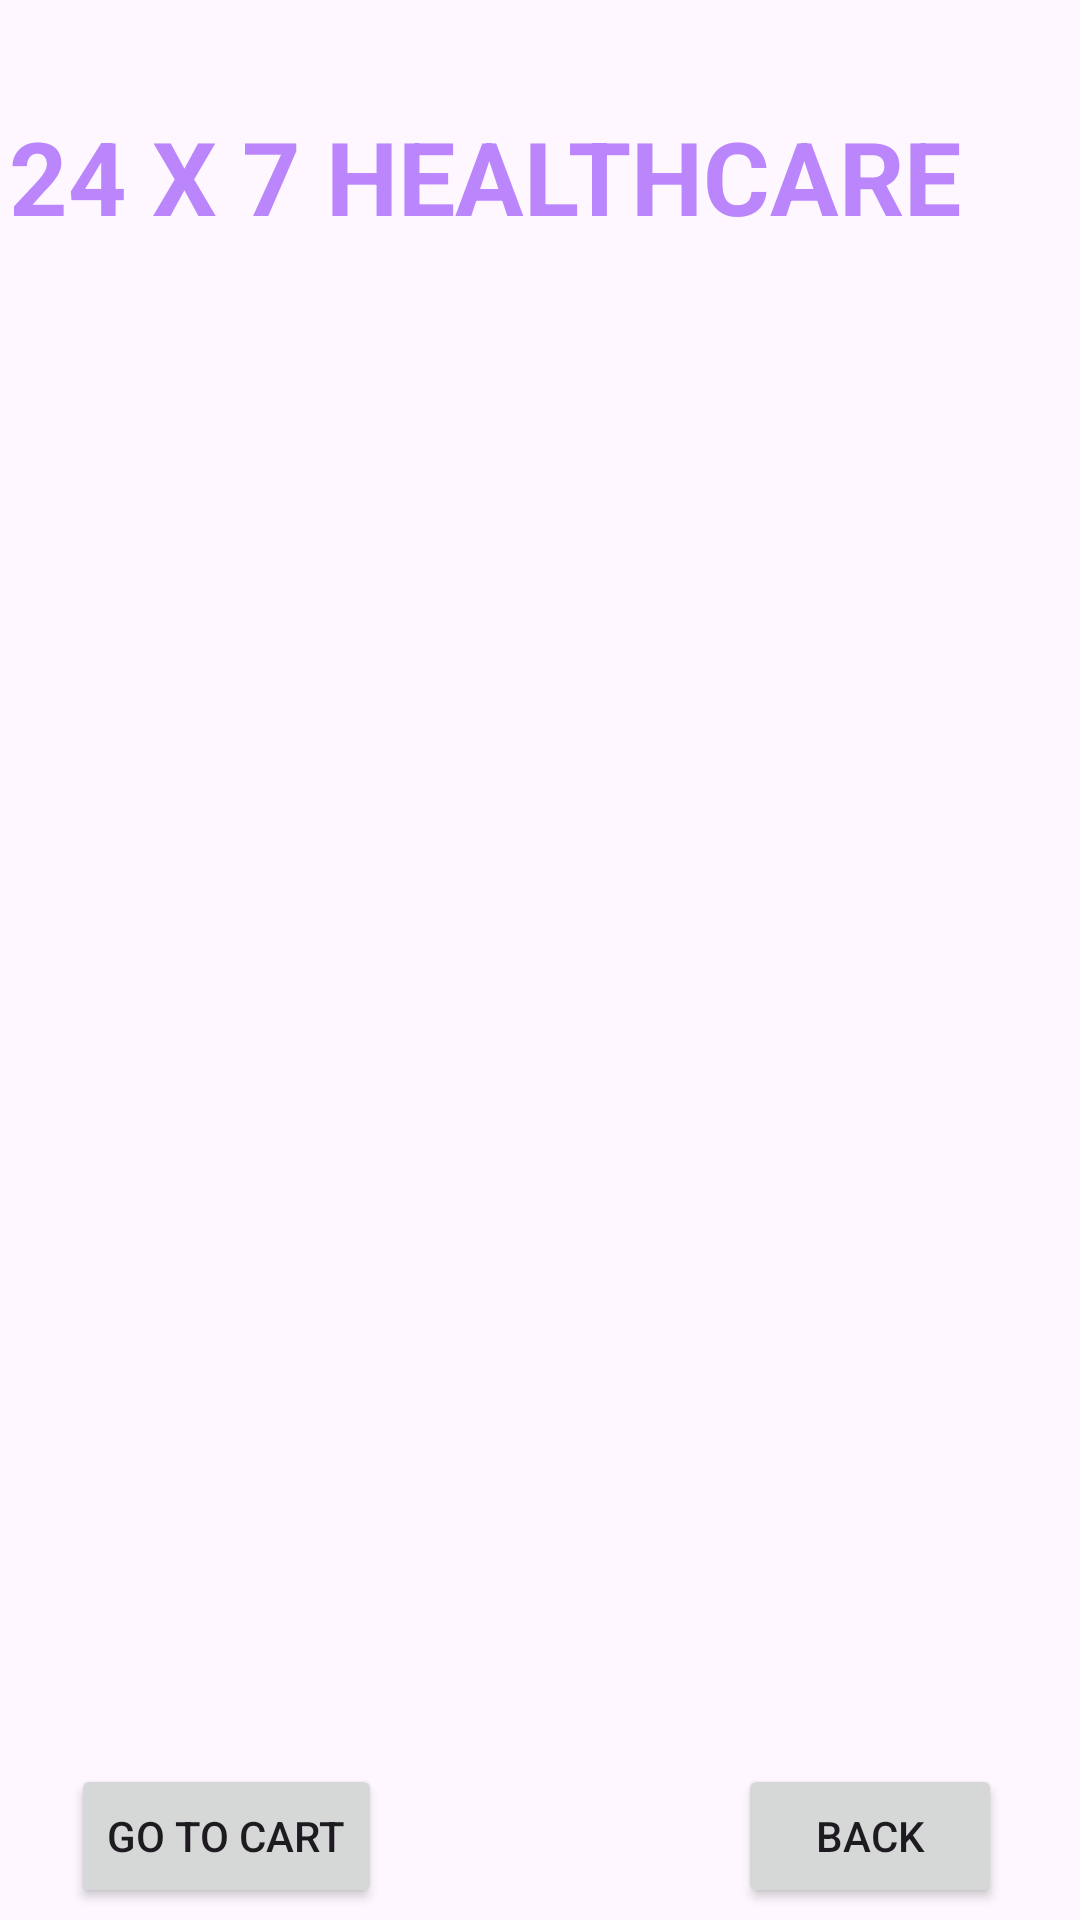

Reconstruct the res/layout file that produces this screen, plus the resources it refers to.
<!-- AndroidManifest.xml: application theme Theme.Mediscan -->
<!-- res/layout/activity_lab_test.xml -->
<?xml version="1.0" encoding="utf-8"?>
<androidx.constraintlayout.widget.ConstraintLayout xmlns:android="http://schemas.android.com/apk/res/android"
    xmlns:app="http://schemas.android.com/apk/res-auto"
    xmlns:tools="http://schemas.android.com/tools"
    android:layout_width="match_parent"
    android:layout_height="match_parent"
    android:background="@drawable/back2"
    tools:context=".LabTestActivity"
    >

    <TextView
        android:id="@+id/textViewDDName"
        android:layout_width="353dp"
        android:layout_height="54dp"
        android:layout_marginTop="36dp"
        android:layout_marginEnd="4dp"
        android:text="24 X 7 HEALTHCARE"
        android:textColor="@color/purple_200"
        android:textSize="34sp"
        android:textStyle="bold"
        app:layout_constraintEnd_toEndOf="parent"
        app:layout_constraintTop_toTopOf="parent"
        tools:ignore="ExtraText" />

    <TextView
        android:id="@+id/textViewCartPackageName"
        android:layout_width="wrap_content"
        android:layout_height="wrap_content"
        android:layout_marginBottom="564dp"
        android:text="Lab Test and Packages"
        android:textColor="@color/yellowlight"
        android:textSize="20sp"
        android:textStyle="bold"
        app:layout_constraintBottom_toBottomOf="parent"
        app:layout_constraintEnd_toEndOf="parent"
        app:layout_constraintHorizontal_bias="0.527"
        app:layout_constraintStart_toStartOf="parent"
        app:layout_constraintTop_toBottomOf="@+id/textViewDDName"
        app:layout_constraintVertical_bias="0.92"
        tools:ignore="UnknownId" />

    <TextView
        android:id="@+id/textViewDDTitle2"
        android:layout_width="wrap_content"
        android:layout_height="wrap_content"
        android:layout_marginBottom="596dp"
        android:text="Delivery Location: Colombo"
        android:textColor="@color/white"
        android:textSize="16sp"
        android:textStyle="bold"
        app:layout_constraintBottom_toBottomOf="parent"
        app:layout_constraintEnd_toEndOf="parent"
        app:layout_constraintHorizontal_bias="0.497"
        app:layout_constraintStart_toStartOf="parent"
        app:layout_constraintTop_toBottomOf="@+id/textViewDDName"
        app:layout_constraintVertical_bias="0.391"
        tools:ignore="UnknownId" />

    <ListView
        android:id="@+id/listViewCart"
        android:layout_width="350dp"
        android:layout_height="500dp"
        android:layout_margin="10dp"
        android:layout_marginStart="16dp"
        android:layout_marginTop="16dp"
        android:layout_marginEnd="16dp"
        app:layout_constraintBottom_toBottomOf="parent"
        app:layout_constraintEnd_toEndOf="parent"
        app:layout_constraintHorizontal_bias="0.586"
        app:layout_constraintStart_toStartOf="parent"
        app:layout_constraintTop_toBottomOf="@+id/textViewCartPackageName"
        app:layout_constraintVertical_bias="0.0" />

    <Button
        android:id="@+id/buttonLTGoToCart"
        android:layout_width="wrap_content"
        android:layout_height="wrap_content"
        android:layout_marginBottom="4dp"
        android:text="Go To Cart"
        app:layout_constraintBottom_toBottomOf="parent"
        app:layout_constraintEnd_toEndOf="parent"
        app:layout_constraintHorizontal_bias="0.092"
        app:layout_constraintStart_toStartOf="parent" />

    <Button
        android:id="@+id/buttonLTBack"
        android:layout_width="wrap_content"
        android:layout_height="wrap_content"
        android:layout_marginBottom="4dp"
        android:text="BACK"
        app:layout_constraintBottom_toBottomOf="parent"
        app:layout_constraintEnd_toEndOf="parent"
        app:layout_constraintHorizontal_bias="0.904"
        app:layout_constraintStart_toStartOf="parent" />
</androidx.constraintlayout.widget.ConstraintLayout>
<!-- resources referenced by this layout -->
<resources>
  <color name="purple_200">#FFBB86FC</color>
  <color name="white">#FFFFFFFF</color>
  <color name="yellowlight">#FFFFF700</color>
  <style name="Theme.Mediscan" parent="Base.Theme.Mediscan" />
  <style name="Base.Theme.Mediscan" parent="Theme.Material3.DayNight.NoActionBar">
          
          
      </style>
</resources>
